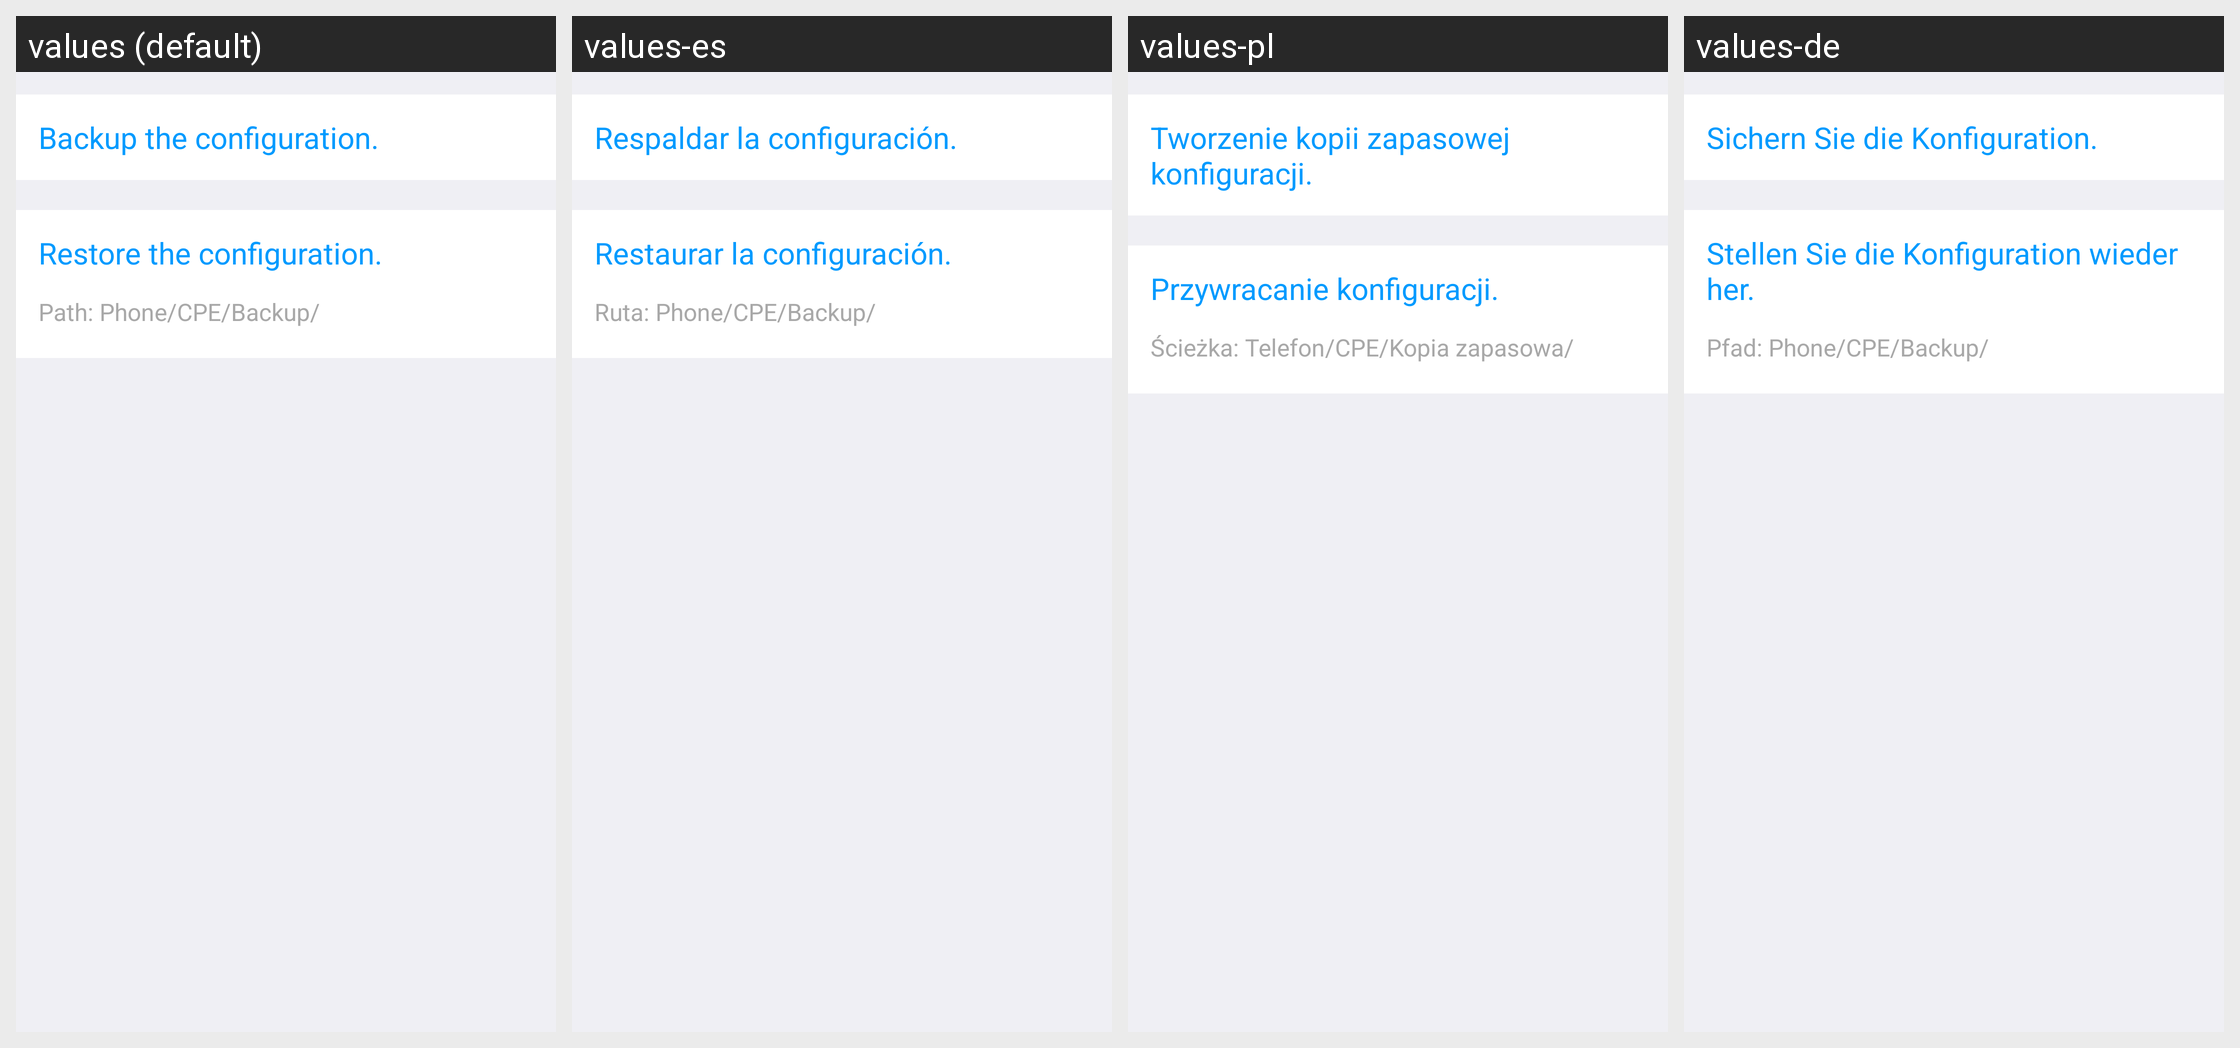

This grid shows one Android layout under several languages. Give, for every string resource on the screen, its name, the default text and each shown locale's text.
Android screen res/layout/activity_setting_backup.xml rendered under 4 locales, left to right: values (default), values-es, values-pl, values-de. Device: Nexus 5 (rendered at 1080×1920; each locale shown at half size, 540×960, under a caption strip naming it); theme AppTheme.
Other locales in the repository, not shown: values-ar, values-es-rMX, values-fr, values-fr-rCA, values-hr, values-it, values-sl, values-sr.
Strings drawn on this screen, with the default value and each locale's value (text and hints the layout hard-codes, and strings that could not be matched under every locale, appear in the picture but are not listed):

setting_backup_description
  values: Backup the configuration.
  values-es: Respaldar la configuración.
  values-pl: Tworzenie kopii zapasowej konfiguracji.
  values-de: Sichern Sie die Konfiguration.

setting_restore_description
  values: Restore the configuration.
  values-es: Restaurar la configuración.
  values-pl: Przywracanie konfiguracji.
  values-de: Stellen Sie die Konfiguration wieder her.

setting_device_backup_path
  values: Path: Phone/CPE/Backup/
  values-es: Ruta: Phone/CPE/Backup/
  values-pl: Ścieżka: Telefon/CPE/Kopia zapasowa/
  values-de: Pfad: Phone/CPE/Backup/
